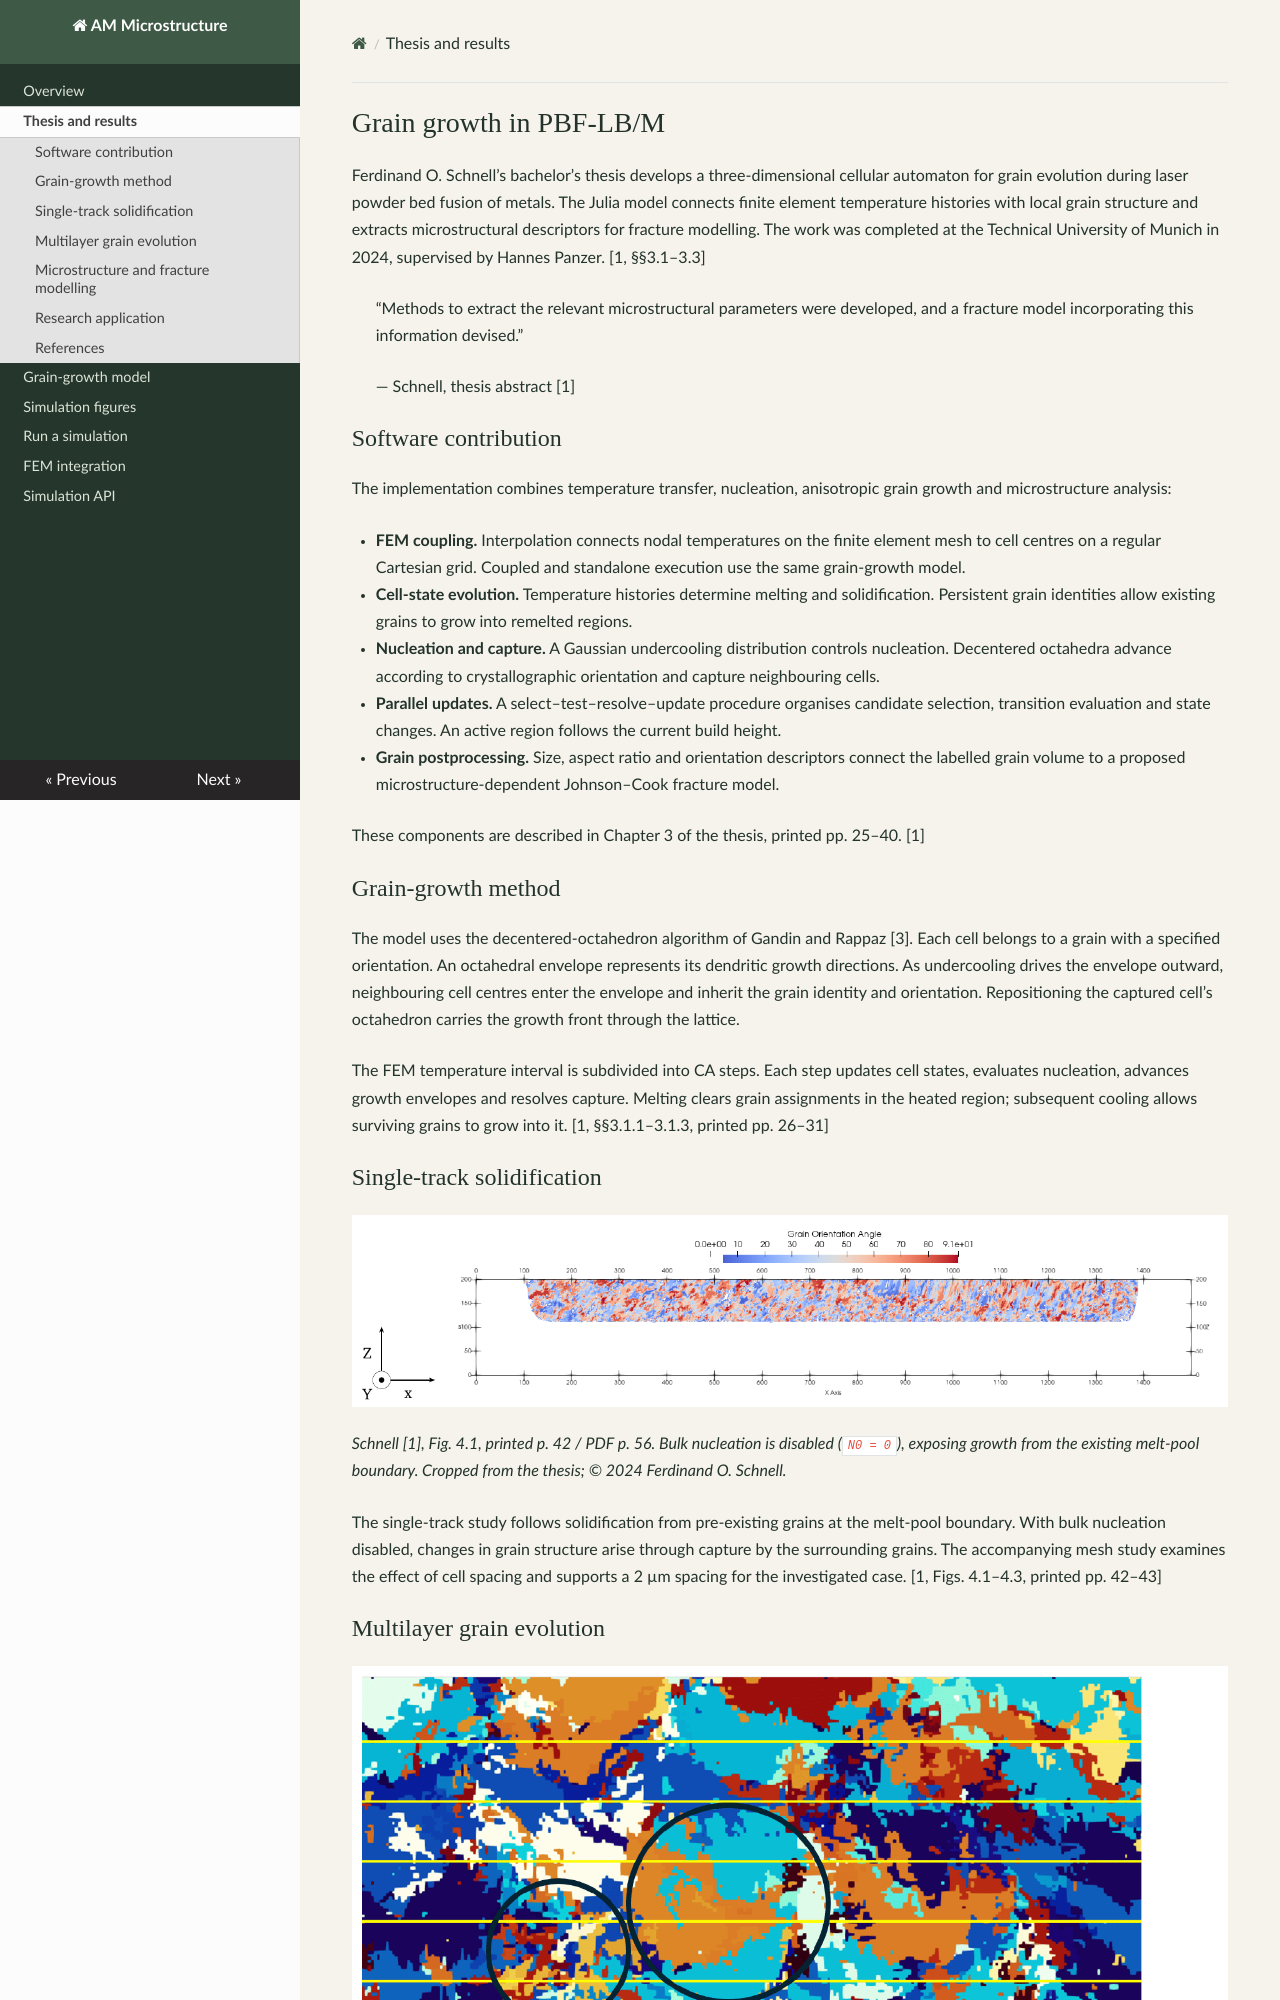

repository: nostalgizious/AM_Microstructure · page: research.html · generator: mkdocs

# Grain growth in PBF-LB/M

Ferdinand O. Schnell’s bachelor’s thesis develops a three-dimensional cellular automaton for grain evolution during laser powder bed fusion of metals. The Julia model connects finite element temperature histories with local grain structure and extracts microstructural descriptors for fracture modelling. The work was completed at the Technical University of Munich in 2024, supervised by Hannes Panzer. [1, §§3.1–3.3]

> “Methods to extract the relevant microstructural parameters were developed, and a fracture model incorporating this information devised.”
>
> — Schnell, thesis abstract [1]

## Software contribution

The implementation combines temperature transfer, nucleation, anisotropic grain growth and microstructure analysis:

- **FEM coupling.** Interpolation connects nodal temperatures on the finite element mesh to cell centres on a regular Cartesian grid. Coupled and standalone execution use the same grain-growth model.
- **Cell-state evolution.** Temperature histories determine melting and solidification. Persistent grain identities allow existing grains to grow into remelted regions.
- **Nucleation and capture.** A Gaussian undercooling distribution controls nucleation. Decentered octahedra advance according to crystallographic orientation and capture neighbouring cells.
- **Parallel updates.** A select–test–resolve–update procedure organises candidate selection, transition evaluation and state changes. An active region follows the current build height.
- **Grain postprocessing.** Size, aspect ratio and orientation descriptors connect the labelled grain volume to a proposed microstructure-dependent Johnson–Cook fracture model.

These components are described in Chapter 3 of the thesis, printed pp. 25–40. [1]

## Grain-growth method

The model uses the decentered-octahedron algorithm of Gandin and Rappaz [3]. Each cell belongs to a grain with a specified orientation. An octahedral envelope represents its dendritic growth directions. As undercooling drives the envelope outward, neighbouring cell centres enter the envelope and inherit the grain identity and orientation. Repositioning the captured cell’s octahedron carries the growth front through the lattice.

The FEM temperature interval is subdivided into CA steps. Each step updates cell states, evaluates nucleation, advances growth envelopes and resolves capture. Melting clears grain assignments in the heated region; subsequent cooling allows surviving grains to grow into it. [1, §§3.1.1–3.1.3, printed pp. 26–31]
